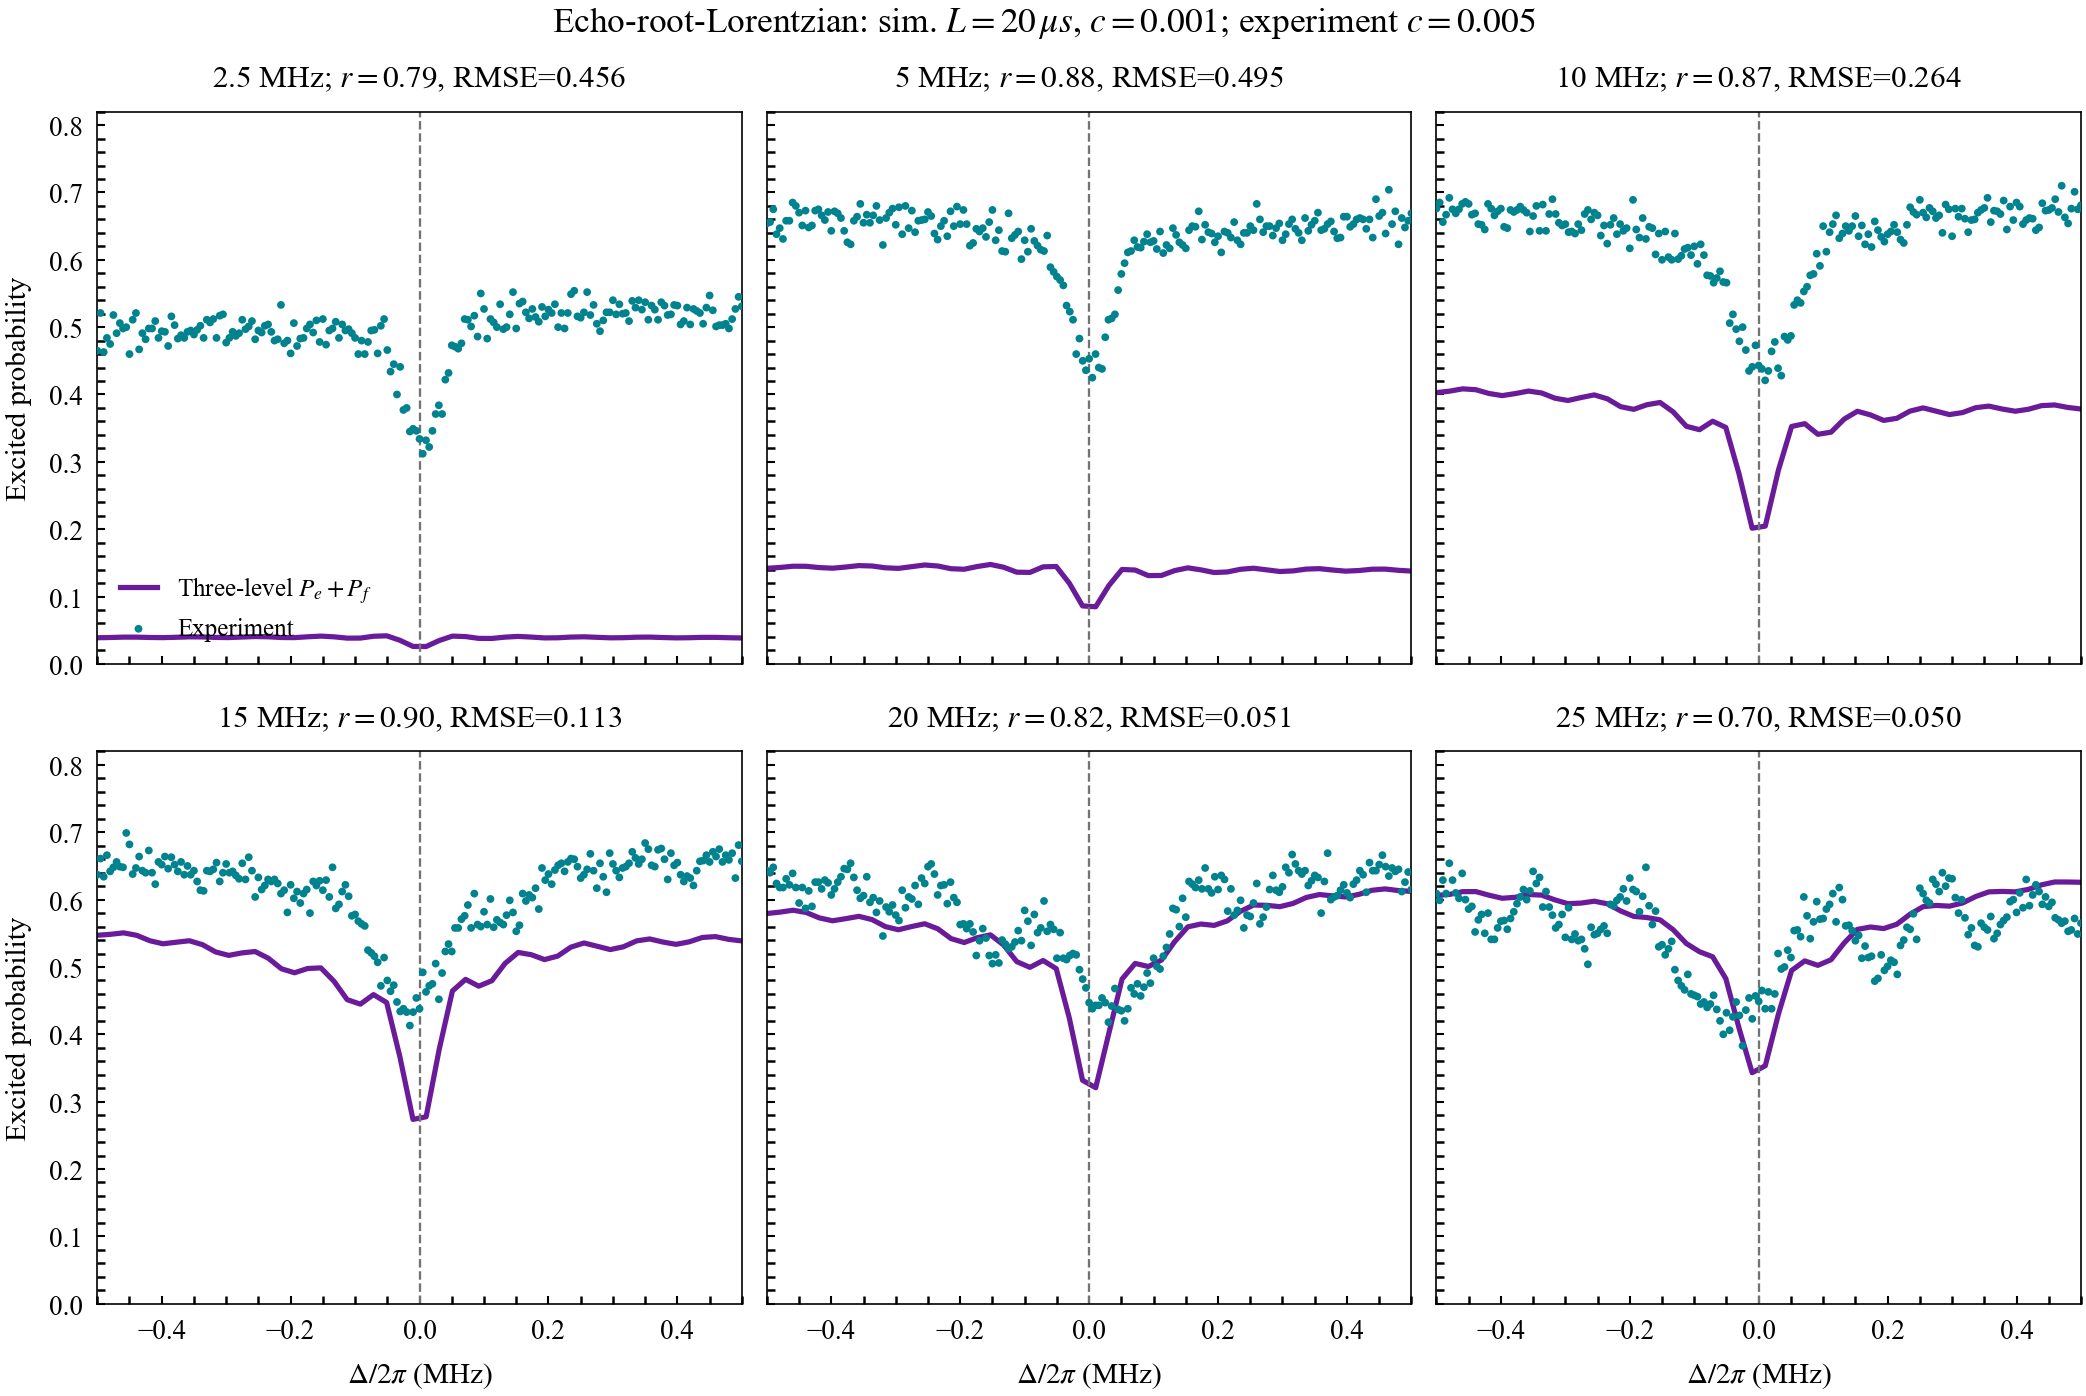

The table this chart was drawn from, first rows:
target_rabi_mhz, experimental_rabi_mhz, detuning_mhz, experimental_excited_probability, simulated_p_e_plus_p_f, experiment_minus_simulation
2.5, 2.52, -0.5, 0.465, 0.03875, 0.4263
2.5, 2.52, -0.495, 0.521, 0.03884, 0.4822
2.5, 2.52, -0.49, 0.463, 0.03893, 0.4241
2.5, 2.52, -0.485, 0.484, 0.03902, 0.445
2.5, 2.52, -0.48, 0.475, 0.03912, 0.4359
2.5, 2.52, -0.475, 0.518, 0.03925, 0.4788
2.5, 2.52, -0.47, 0.491, 0.03938, 0.4516
2.5, 2.52, -0.465, 0.506, 0.03952, 0.4665
2.5, 2.52, -0.46, 0.498, 0.03965, 0.4584
2.5, 2.52, -0.455, 0.5, 0.03967, 0.4603
2.5, 2.52, -0.45, 0.46, 0.03967, 0.4203
2.5, 2.52, -0.445, 0.511, 0.03966, 0.4713
2.5, 2.52, -0.44, 0.521, 0.03966, 0.4813
2.5, 2.52, -0.435, 0.467, 0.03956, 0.4274
2.5, 2.52, -0.43, 0.491, 0.03943, 0.4516
2.5, 2.52, -0.425, 0.482, 0.0393, 0.4427
2.5, 2.52, -0.42, 0.498, 0.03918, 0.4588
2.5, 2.52, -0.415, 0.498, 0.0391, 0.4589
2.5, 2.52, -0.41, 0.509, 0.03904, 0.47
2.5, 2.52, -0.405, 0.484, 0.03899, 0.445
2.5, 2.52, -0.4, 0.494, 0.03893, 0.4551
2.5, 2.52, -0.395, 0.493, 0.03899, 0.454
2.5, 2.52, -0.39, 0.472, 0.03912, 0.4329
2.5, 2.52, -0.385, 0.516, 0.03925, 0.4768
2.5, 2.52, -0.38, 0.503, 0.03938, 0.4636
2.5, 2.52, -0.375, 0.483, 0.03952, 0.4435
2.5, 2.52, -0.37, 0.488, 0.03967, 0.4483
2.5, 2.52, -0.365, 0.484, 0.03983, 0.4442
2.5, 2.52, -0.36, 0.493, 0.03999, 0.453
2.5, 2.52, -0.355, 0.495, 0.04006, 0.4549
2.5, 2.52, -0.35, 0.489, 0.04003, 0.449
2.5, 2.52, -0.345, 0.496, 0.03999, 0.456
2.5, 2.52, -0.34, 0.502, 0.03996, 0.462
2.5, 2.52, -0.335, 0.484, 0.03988, 0.4441
2.5, 2.52, -0.33, 0.511, 0.0397, 0.4713
2.5, 2.52, -0.325, 0.507, 0.03952, 0.4675
2.5, 2.52, -0.32, 0.512, 0.03934, 0.4727
2.5, 2.52, -0.315, 0.484, 0.0392, 0.4448
2.5, 2.52, -0.31, 0.517, 0.03915, 0.4779
2.5, 2.52, -0.305, 0.519, 0.0391, 0.4799
2.5, 2.52, -0.3, 0.477, 0.03905, 0.438
2.5, 2.52, -0.295, 0.484, 0.03904, 0.445
2.5, 2.52, -0.29, 0.493, 0.03923, 0.4538
2.5, 2.52, -0.285, 0.487, 0.03942, 0.4476
2.5, 2.52, -0.28, 0.491, 0.03961, 0.4514
2.5, 2.52, -0.275, 0.511, 0.0398, 0.4712
2.5, 2.52, -0.27, 0.497, 0.03998, 0.457
2.5, 2.52, -0.265, 0.501, 0.04017, 0.4608
2.5, 2.52, -0.26, 0.509, 0.04036, 0.4686
2.5, 2.52, -0.255, 0.482, 0.04055, 0.4415
2.5, 2.52, -0.25, 0.495, 0.04045, 0.4545
2.5, 2.52, -0.245, 0.492, 0.04036, 0.4516
2.5, 2.52, -0.24, 0.502, 0.04026, 0.4617
2.5, 2.52, -0.235, 0.504, 0.04017, 0.4638
2.5, 2.52, -0.23, 0.493, 0.03991, 0.4531
2.5, 2.52, -0.225, 0.48, 0.03965, 0.4404
2.5, 2.52, -0.22, 0.482, 0.03938, 0.4426
2.5, 2.52, -0.215, 0.533, 0.03912, 0.4939
2.5, 2.52, -0.21, 0.476, 0.03905, 0.437
2.5, 2.52, -0.205, 0.48, 0.03901, 0.441
... 1,146 more rows
